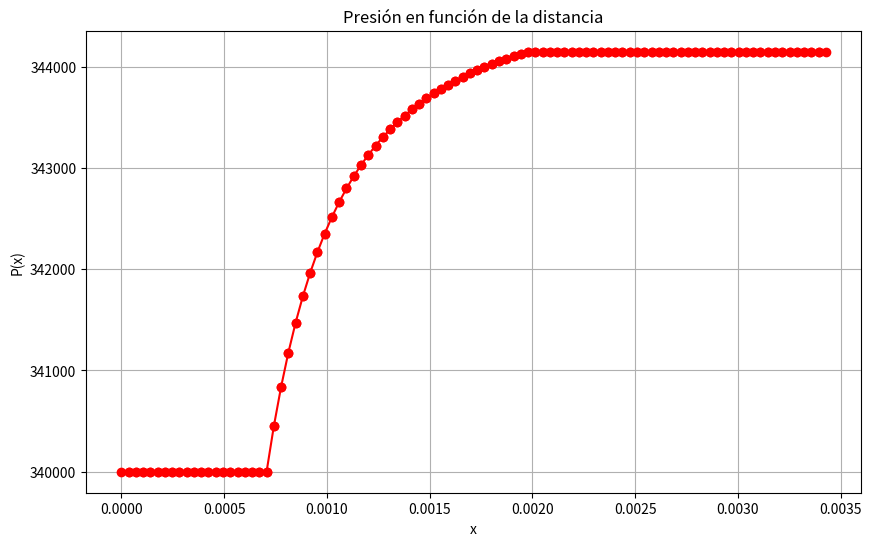

Reproduce this figure in Python. (Note: this script raises an exception after producing the figure.)
import math
import time
from typing import List, Tuple
import matplotlib.pyplot as plt

Tiempo_a_demorar = 10

def metodoEulerRecursivo(f, xi: float, yi: float, xf: float, intervalo: float) -> List[Tuple[float, float]]:
    plt.plot([xi, xi + intervalo], [yi, yi + intervalo * f(xi, yi)], marker='o', linestyle='-', color='r')
    plt.pause(Tiempo_a_demorar / cantIntervalos)  # Pausa para actualizar el gráfico
    if xi >= xf:
        return [(xi, yi)]
    return [(xi, yi)] + metodoEulerRecursivo(f, xi + intervalo, yi + intervalo * f(xi, yi), xf, intervalo)

rho = 1000  # kg/m^3 1000:H2O, 1,2:aire
areaInicial = 3.1415 * (0.03 / 2)**2  # m^2
areaFinal = 3.1415 * (0.05 / 2)**2  # m^2
velocidad = 3.0  # m/s
Caudal = areaInicial * velocidad  # m^3/s

def f(x: float, p: float) -> float:
    return rho * (V(x, Caudal)**2 * A_derivada(x)) / A(x)

def V(x: float, Q: float) -> float:
    return (Q / A(x))

def A(x: float) -> float:
    if x <= areaInicial:
        return areaInicial
    elif x > areaInicial and x <= areaFinal:
        return x
    elif x > areaFinal:
        return areaFinal

def A_derivada(x: float) -> float:
    if x <= areaInicial:
        return 0
    elif x > areaInicial and x <= areaFinal:
        return 1
    elif x > areaFinal:
        return 0

# Parámetros iniciales
xi = 0.0  # valor inicial de x
xf = 2 * areaInicial + areaFinal  # valor final de x 
Pi = 340000.0  # valor inicial de la presión
delta_x = 0.05
intervalo = areaInicial * delta_x  # tamaño del paso
cantIntervalos = (xf - xi) / intervalo

# Variables para almacenar datos y coordenadas
datos_calculados = []
coordenadas_ingresadas = []

def mostrar_datos():
    for dato in datos_calculados:
        print(f"x: {dato[0]:.4f}, P: {dato[1]:.4f}")

def ingresar_coordenada():
    tiempo = float(input("Ingrese el tiempo: "))
    valor = float(input("Ingrese el valor de la imagen: "))
    plt.scatter(tiempo, valor, color='blue')
    plt.pause(0.01)
    coordenadas_ingresadas.append((tiempo, valor))
    # Búsqueda binaria y cálculo de error (pendiente)
    print(f"Coordenada ({tiempo}, {valor}) ingresada y graficada.")

def mostrar_historial():
    for coord in coordenadas_ingresadas:
        print(f"Tiempo: {coord[0]}, Valor: {coord[1]}")

def buscar_dato_por_tiempo():
    tiempo = float(input("Ingrese el tiempo: "))
    # Implementación de búsqueda de dato por tiempo (pendiente)
    print(f"Buscar dato en el tiempo {tiempo}.")

def buscar_dato_por_valor():
    valor = float(input("Ingrese el valor: "))
    # Implementación de búsqueda de dato por valor (pendiente)
    print(f"Buscar dato por el valor {valor}.")

def limpiar_consola():
    print("\033[H\033[J", end="")

def salir_programa():
    print("Saliendo del programa...")
    exit()

#mostrar el menú
def mostrar_menu():
    print("\n" + "="*40)
    print(" Paradigmas y Lenguajes de Programación I 📘")
    print("="*40)
    print("1. Mostrar los datos calculados 📊")
    print("2. Ingresar una coordenada para el cálculo de error 📍")
    print("3. Mostrar historial de coordenadas ingresadas 📝")
    print("4. Buscar un dato en la lista ingresando el tiempo 🔍")
    print("5. Buscar un dato en la lista ingresando el valor 🔎")
    print("6. Limpiar la consola 🧹")
    print("7. Salir del programa 🚪")
    print("="*40)

# Función principal del menú
def menu():
    while True:
        mostrar_menu()
        opcion = input("Seleccione una opción: ")

        if opcion == '1':
            mostrar_datos()
        elif opcion == '2':
            ingresar_coordenada()
        elif opcion == '3':
            mostrar_historial()
        elif opcion == '4':
            buscar_dato_por_tiempo()
        elif opcion == '5':
            buscar_dato_por_valor()
        elif opcion == '6':
            limpiar_consola()
        elif opcion == '7':
            salir_programa()
        else:
            print("Opción no válida, por favor seleccione una opción del 1 al 7.")

if __name__ == "__main__":
    plt.figure(figsize=(10, 6))
    plt.xlabel('x')
    plt.ylabel('P(x)')
    plt.title('Presión en función de la distancia')
    plt.grid(True)

    datos_calculados = metodoEulerRecursivo(f, xi, Pi, xf, intervalo)
    plt.show()

    menu()
